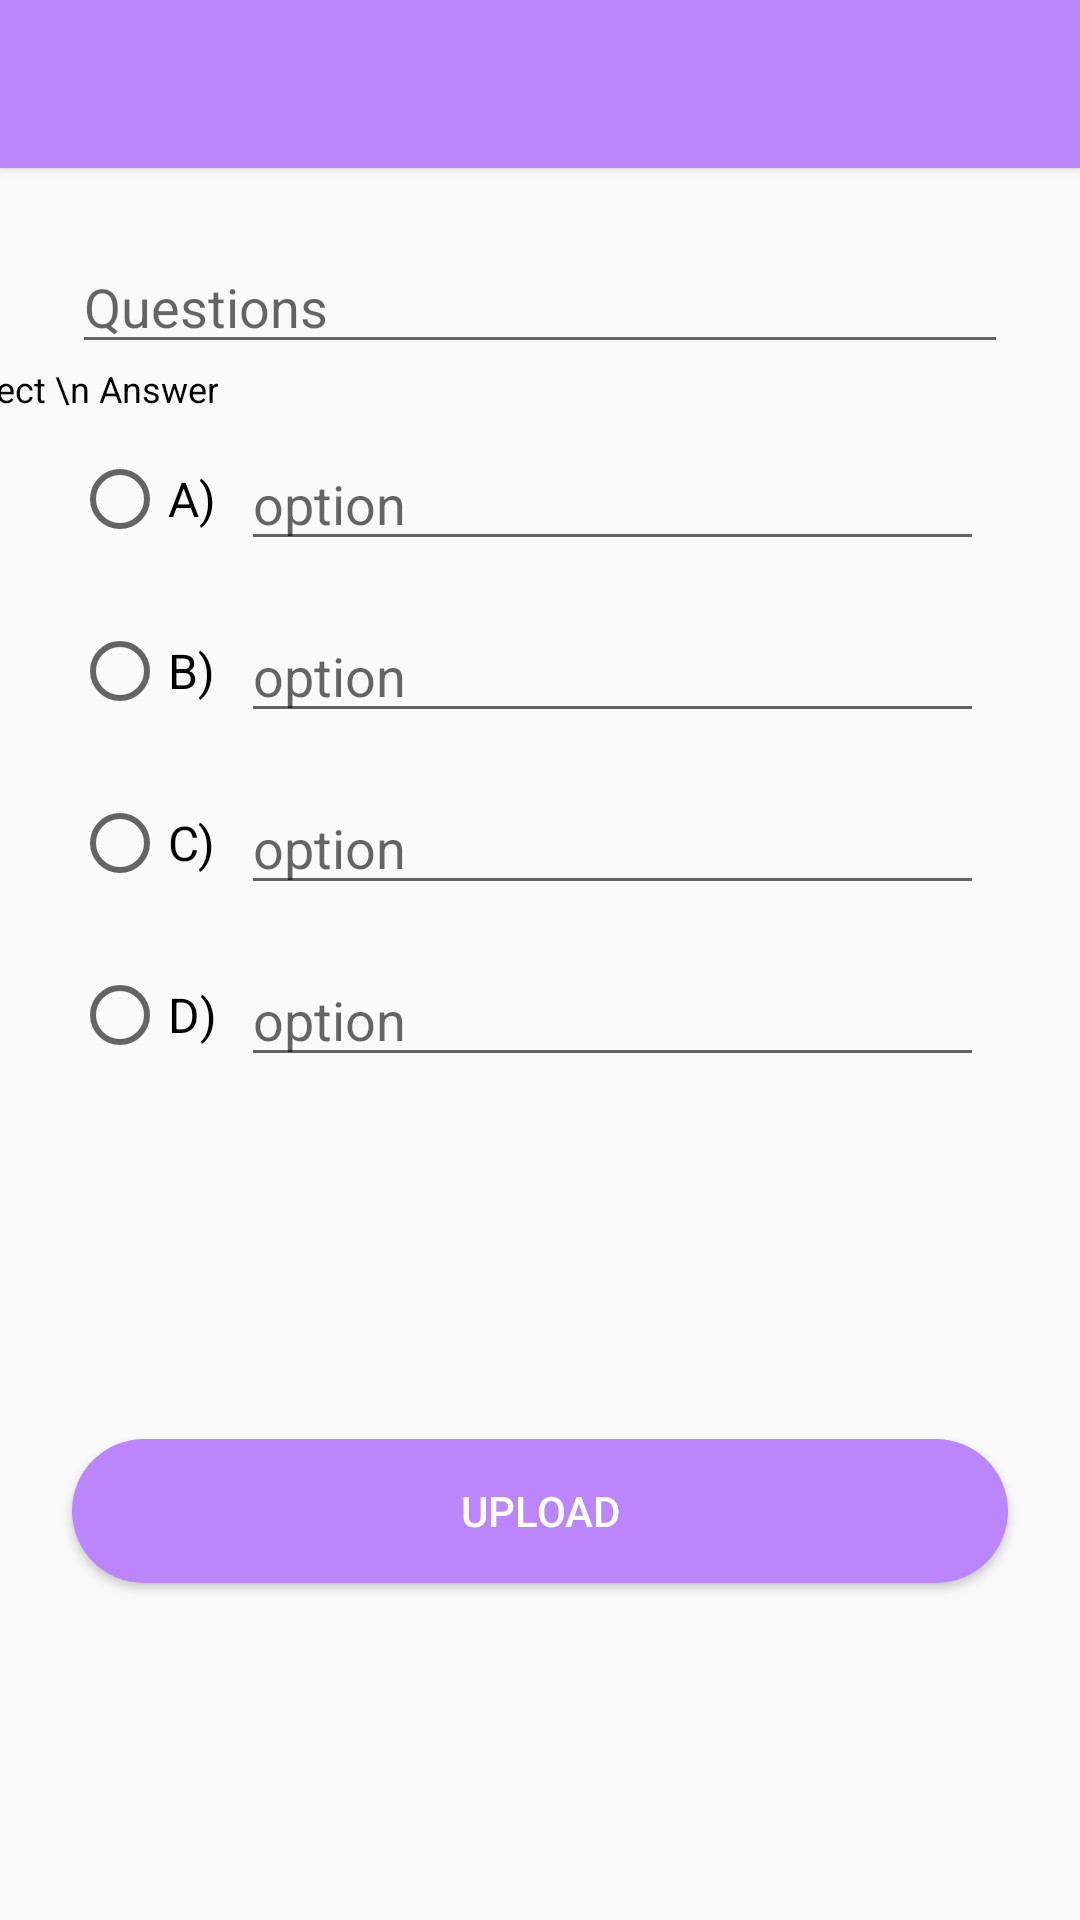

Reconstruct the res/layout file that produces this screen, plus the resources it refers to.
<!-- AndroidManifest.xml: application theme Theme.StudyQuizAdmin -->
<!-- res/layout/activity_add_question.xml -->
<?xml version="1.0" encoding="utf-8"?>
<ScrollView xmlns:android="http://schemas.android.com/apk/res/android"
    xmlns:app="http://schemas.android.com/apk/res-auto"
    xmlns:tools="http://schemas.android.com/tools"
    android:id="@+id/ScrollView"
    android:layout_width="match_parent"
    android:layout_height="match_parent"
    android:fillViewport="true"
    tools:context=".AddQuestionActivity">

    <androidx.constraintlayout.widget.ConstraintLayout
        android:layout_width="match_parent"
        android:layout_height="wrap_content">

        <androidx.appcompat.widget.Toolbar
            android:id="@+id/toolbar"
            android:layout_width="match_parent"
            android:layout_height="?attr/actionBarSize"
            android:background="@color/purple_200"
            android:elevation="2dp"
            android:theme="@style/ThemeOverlay.AppCompat.Dark"
            app:layout_constraintEnd_toEndOf="parent"
            app:layout_constraintStart_toStartOf="parent"
            app:layout_constraintTop_toTopOf="parent" />

        <EditText
            android:id="@+id/question"
            android:layout_width="0dp"
            android:layout_height="wrap_content"
            android:layout_marginStart="24dp"
            android:layout_marginTop="24dp"
            android:layout_marginEnd="24dp"
            android:ems="10"
            android:hint="Questions"
            android:inputType="textPersonName"
            android:maxLines="3"
            app:layout_constraintEnd_toEndOf="parent"
            app:layout_constraintStart_toStartOf="parent"
            app:layout_constraintTop_toBottomOf="@+id/toolbar" />

        <LinearLayout
            android:id="@+id/linearLayout2"
            android:layout_width="match_parent"
            android:layout_height="wrap_content"
            android:layout_marginStart="24dp"
            android:layout_marginEnd="24dp"
            android:orientation="horizontal"
            app:layout_constraintEnd_toEndOf="parent"
            app:layout_constraintStart_toStartOf="parent"
            app:layout_constraintTop_toBottomOf="@+id/textView4">

            <RadioGroup
                android:id="@+id/options"
                android:layout_width="wrap_content"
                android:layout_height="match_parent"
                android:orientation="vertical">

                <RadioButton
                    android:layout_width="wrap_content"
                    android:layout_height="0dp"
                    android:layout_weight="1"
                    android:text="A)"
                    android:textSize="16sp" />

                <RadioButton
                    android:layout_width="wrap_content"
                    android:layout_height="0dp"
                    android:layout_weight="1"
                    android:text="B)"
                    android:textSize="16sp" />

                <RadioButton
                    android:layout_width="wrap_content"
                    android:layout_height="0dp"
                    android:layout_weight="1"
                    android:text="C)"
                    android:textSize="16sp" />

                <RadioButton
                    android:layout_width="wrap_content"
                    android:layout_height="0dp"
                    android:layout_weight="1"
                    android:text="D)"
                    android:textSize="16sp" />

            </RadioGroup>

            <LinearLayout
                android:id="@+id/answers"
                android:layout_width="0dp"
                android:layout_height="wrap_content"
                android:layout_weight="1"
                android:orientation="vertical">


                <EditText
                    android:layout_width="match_parent"
                    android:layout_height="wrap_content"
                    android:layout_margin="8dp"
                    android:ems="10"
                    android:hint="option"
                    android:inputType="textPersonName" />

                <EditText
                    android:layout_width="match_parent"
                    android:layout_height="wrap_content"
                    android:layout_margin="8dp"
                    android:ems="10"
                    android:hint="option"
                    android:inputType="textPersonName" />

                <EditText
                    android:layout_width="match_parent"
                    android:layout_height="wrap_content"
                    android:layout_margin="8dp"
                    android:ems="10"
                    android:hint="option"
                    android:inputType="textPersonName" />

                <EditText
                    android:layout_width="match_parent"
                    android:layout_height="wrap_content"
                    android:layout_margin="8dp"
                    android:ems="10"
                    android:hint="option"
                    android:inputType="textPersonName" />

            </LinearLayout>


        </LinearLayout>

        <Button
            android:id="@+id/button"
            android:layout_width="0dp"
            android:layout_height="wrap_content"
            android:layout_marginStart="24dp"
            android:layout_marginTop="24dp"

            android:layout_marginEnd="24dp"
            android:layout_marginBottom="24dp"
            android:background="@drawable/rounded_corners"
            android:backgroundTint="@color/purple_200"
            android:text="Upload"
            android:textColor="@android:color/white"
            app:layout_constraintBottom_toBottomOf="parent"
            app:layout_constraintEnd_toEndOf="parent"
            app:layout_constraintStart_toStartOf="parent"
            app:layout_constraintTop_toBottomOf="@+id/linearLayout2" />

        <TextView
            android:id="@+id/textView4"
            android:layout_width="wrap_content"
            android:layout_height="wrap_content"
            android:gravity="center"
            android:text="Correct \n Answer"
            android:textColor="@android:color/black"
            android:textSize="12sp"
            app:layout_constraintEnd_toStartOf="@+id/linearLayout2"
            app:layout_constraintStart_toStartOf="@+id/linearLayout2"
            app:layout_constraintTop_toBottomOf="@+id/question" />

    </androidx.constraintlayout.widget.ConstraintLayout>

</ScrollView>
<!-- resources referenced by this layout -->
<resources>
  <color name="purple_200">#FFBB86FC</color>
  <!-- drawable rounded_corners (drawable) -->
  <?xml version="1.0" encoding="utf-8"?>
  <shape android:shape="rectangle" xmlns:android="http://schemas.android.com/apk/res/android">
     <solid android:color="@color/purple_200"/>
      <corners android:radius="250dp"/>
  </shape>
  <style name="Theme.StudyQuizAdmin" parent="Theme.AppCompat.Light.NoActionBar">
          
          <item name="colorPrimary">@color/purple_500</item>
          <item name="colorPrimaryVariant">@color/purple_700</item>
          <item name="colorOnPrimary">@color/white</item>
          
          <item name="colorSecondary">@color/teal_200</item>
          <item name="colorSecondaryVariant">@color/teal_700</item>
          <item name="colorOnSecondary">@color/black</item>
          
          <item name="android:statusBarColor" tools:targetApi="l">?attr/colorPrimaryVariant</item>
          
      </style>
  <color name="purple_500">#FFBB86FC</color>
  <color name="purple_700">#FFBB86FC</color>
  <color name="white">#FFFFFFFF</color>
  <color name="teal_200">#FF03DAC5</color>
  <color name="teal_700">#FF018786</color>
  <color name="black">#FF000000</color>
</resources>
